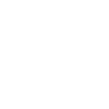
t = 0.00 s
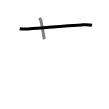
t = 1.50 s
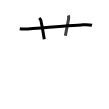
t = 2.75 s
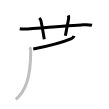
t = 4.25 s
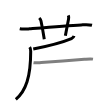
t = 5.50 s
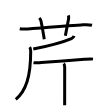
t = 7.00 s

The animated SVG that drew these frames (rendered in a browser with its animation timeline set to each time). Animation: 7 SMIL elements (animate=7); one cycle of 7.00 s.

<svg width="109px" height="109px" viewBox="0 0 px 109px" xmlns="http://www.w3.org/2000/svg" xmlns:xlink="http://www.w3.org/1999/xlink" xml:space="preserve" version="1.1"  baseProfile="full">
<path d="M19.75,28.74c3.62,0.73,6.69,0.31,9.75,0.05c13.23-1.13,37.51-3.26,51.75-3.88c3.55-0.16,7.27-0.52,10.75,0.34" style="fill:none;stroke:black;stroke-width:3;opacity:0">
  <animate attributeType="CSS" attributeName="opacity" from="0" to="1" begin="0s" dur="1s" repeatCount="Indefinite" fill="freeze" />
</path>
<path d="M39.25,17.97c1,1,1.56,2.12,1.75,3c1.75,8.25,2.75,15.25,3.25,18.25" style="fill:none;stroke:black;stroke-width:3;opacity:0">
  <animate attributeType="CSS" attributeName="opacity" from="0" to="1" begin="1s" dur="1s" repeatCount="Indefinite" fill="freeze" />
</path>
<path d="M68.3,15.47c0.56,1.25,0.52,2.26,0.22,3.75c-1.57,8-1.8,9.5-3.15,16.5" style="fill:none;stroke:black;stroke-width:3;opacity:0">
  <animate attributeType="CSS" attributeName="opacity" from="0" to="1" begin="2s" dur="1s" repeatCount="Indefinite" fill="freeze" />
</path>
<path d="M73.99,35.97c-0.36,1.38-1.5,2.21-2.55,2.65c-8.57,3.6-20.64,6.95-38.19,10.39" style="fill:none;stroke:black;stroke-width:3;opacity:0">
  <animate attributeType="CSS" attributeName="opacity" from="0" to="1" begin="3s" dur="1s" repeatCount="Indefinite" fill="freeze" />
</path>
<path d="M29.68,47.21c0.7,1.01,1.02,2.4,1.02,4.02c0,25.87-4.82,39.62-14.89,48.23" style="fill:none;stroke:black;stroke-width:3;opacity:0">
  <animate attributeType="CSS" attributeName="opacity" from="0" to="1" begin="4s" dur="1s" repeatCount="Indefinite" fill="freeze" />
</path>
<path d="M33.5,62.7c2.5,0.39,5.14-0.02,7.75-0.21c11.58-0.85,31.59-2.3,43.12-3.17c2.81-0.21,5.82-0.61,8.62-0.19" style="fill:none;stroke:black;stroke-width:3;opacity:0">
  <animate attributeType="CSS" attributeName="opacity" from="0" to="1" begin="5s" dur="1s" repeatCount="Indefinite" fill="freeze" />
</path>
<path d="M63.62,63.64c1.1,1.1,1.07,2.21,1.07,3.66c0,0.84-0.02,17.99-0.03,29.67c0,3.39,0,6.31,0,8.25" style="fill:none;stroke:black;stroke-width:3;opacity:0">
  <animate attributeType="CSS" attributeName="opacity" from="0" to="1" begin="6s" dur="1s" repeatCount="Indefinite" fill="freeze" />
</path>
</svg>
